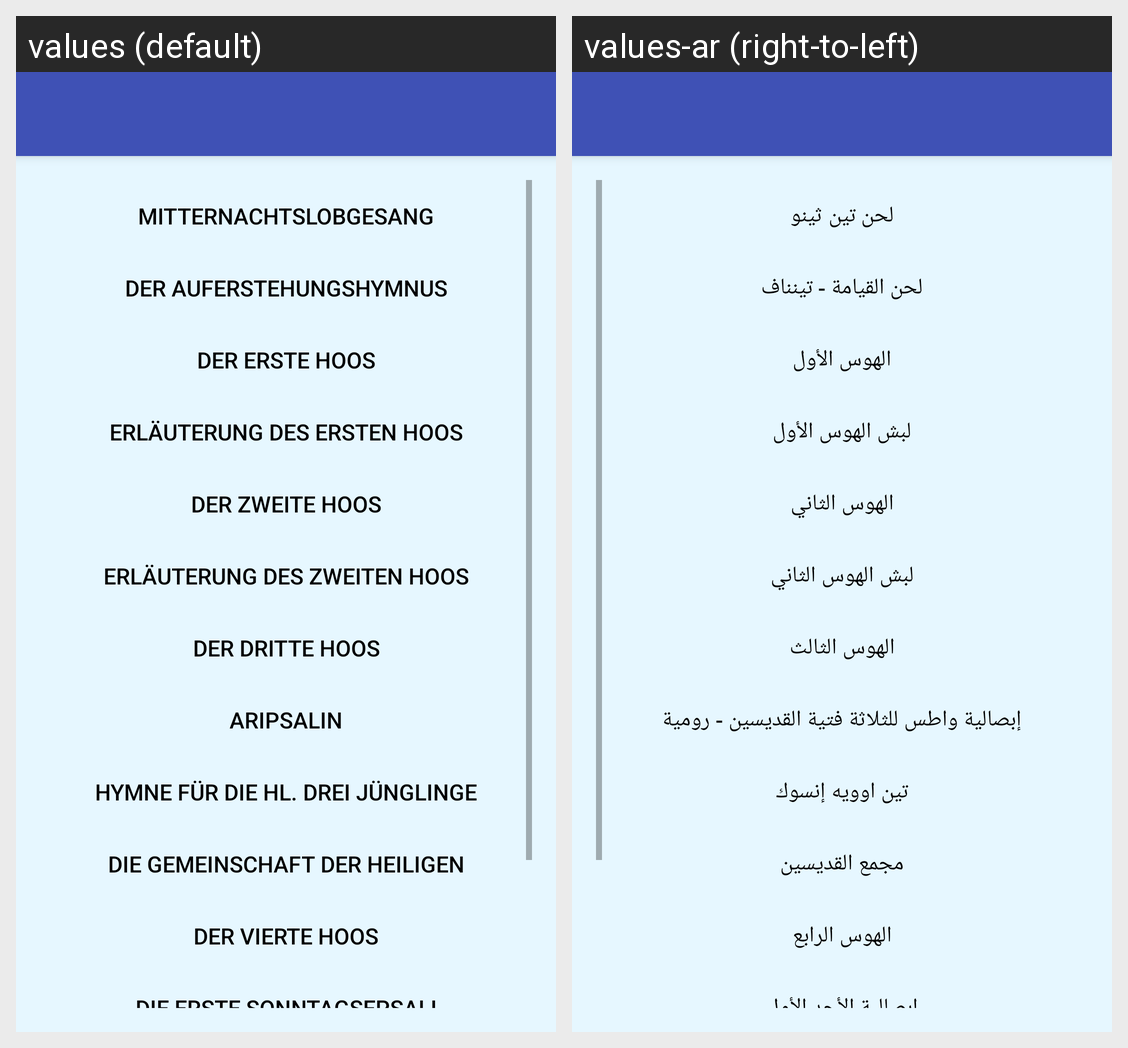

Strings drawn on this Android screen and how each of the app's shown locales translates them:
Android screen res/layout/activity_main.xml rendered under 2 locales, left to right: values (default), values-ar (right-to-left). Device: Nexus 5 (rendered at 1080×1920; each locale shown at half size, 540×960, under a caption strip naming it); theme AppTheme.NoActionBar.
Strings drawn on this screen, with the default value and each locale's value (text and hints the layout hard-codes, and strings that could not be matched under every locale, appear in the picture but are not listed):

titel_mitternachtslobgesang
  values: Mitternachtslobgesang
  values-ar: لحن تين ثينو

titel_tennaf
  values: Der Auferstehungshymnus
  values-ar: لحن القيامة - تينناف

titel_ersterHoos
  values: Der erste Hoos
  values-ar: الهوس الأول

titel_chenushot
  values: Erläuterung des ersten Hoos
  values-ar: لبش الهوس الأول

titel_zweiterHoos
  values: Der zweite Hoos
  values-ar: الهوس الثاني

titel_marenuonh
  values: Erläuterung des zweiten Hoos
  values-ar: لبش الهوس الثاني

titel_dritterHoos
  values: Der dritte Hoos
  values-ar: الهوس الثالث

titel_aripsalin
  values: Aripsalin
  values-ar: إبصالية واطس للثلاثة فتية القديسين - رومية

titel_tenuehEnthok
  values: Hymne für die hl. drei Jünglinge
  values-ar: تين اوويه إنسوك

titel_gemeinschaft
  values: Die Gemeinschaft der Heiligen
  values-ar: مجمع القديسين

titel_vierterHoos
  values: Der vierte Hoos
  values-ar: الهوس الرابع

titel_ersteSoEpsali
  values: Die erste Sonntagsepsali
  values-ar: إبصالية الأحد الأول
